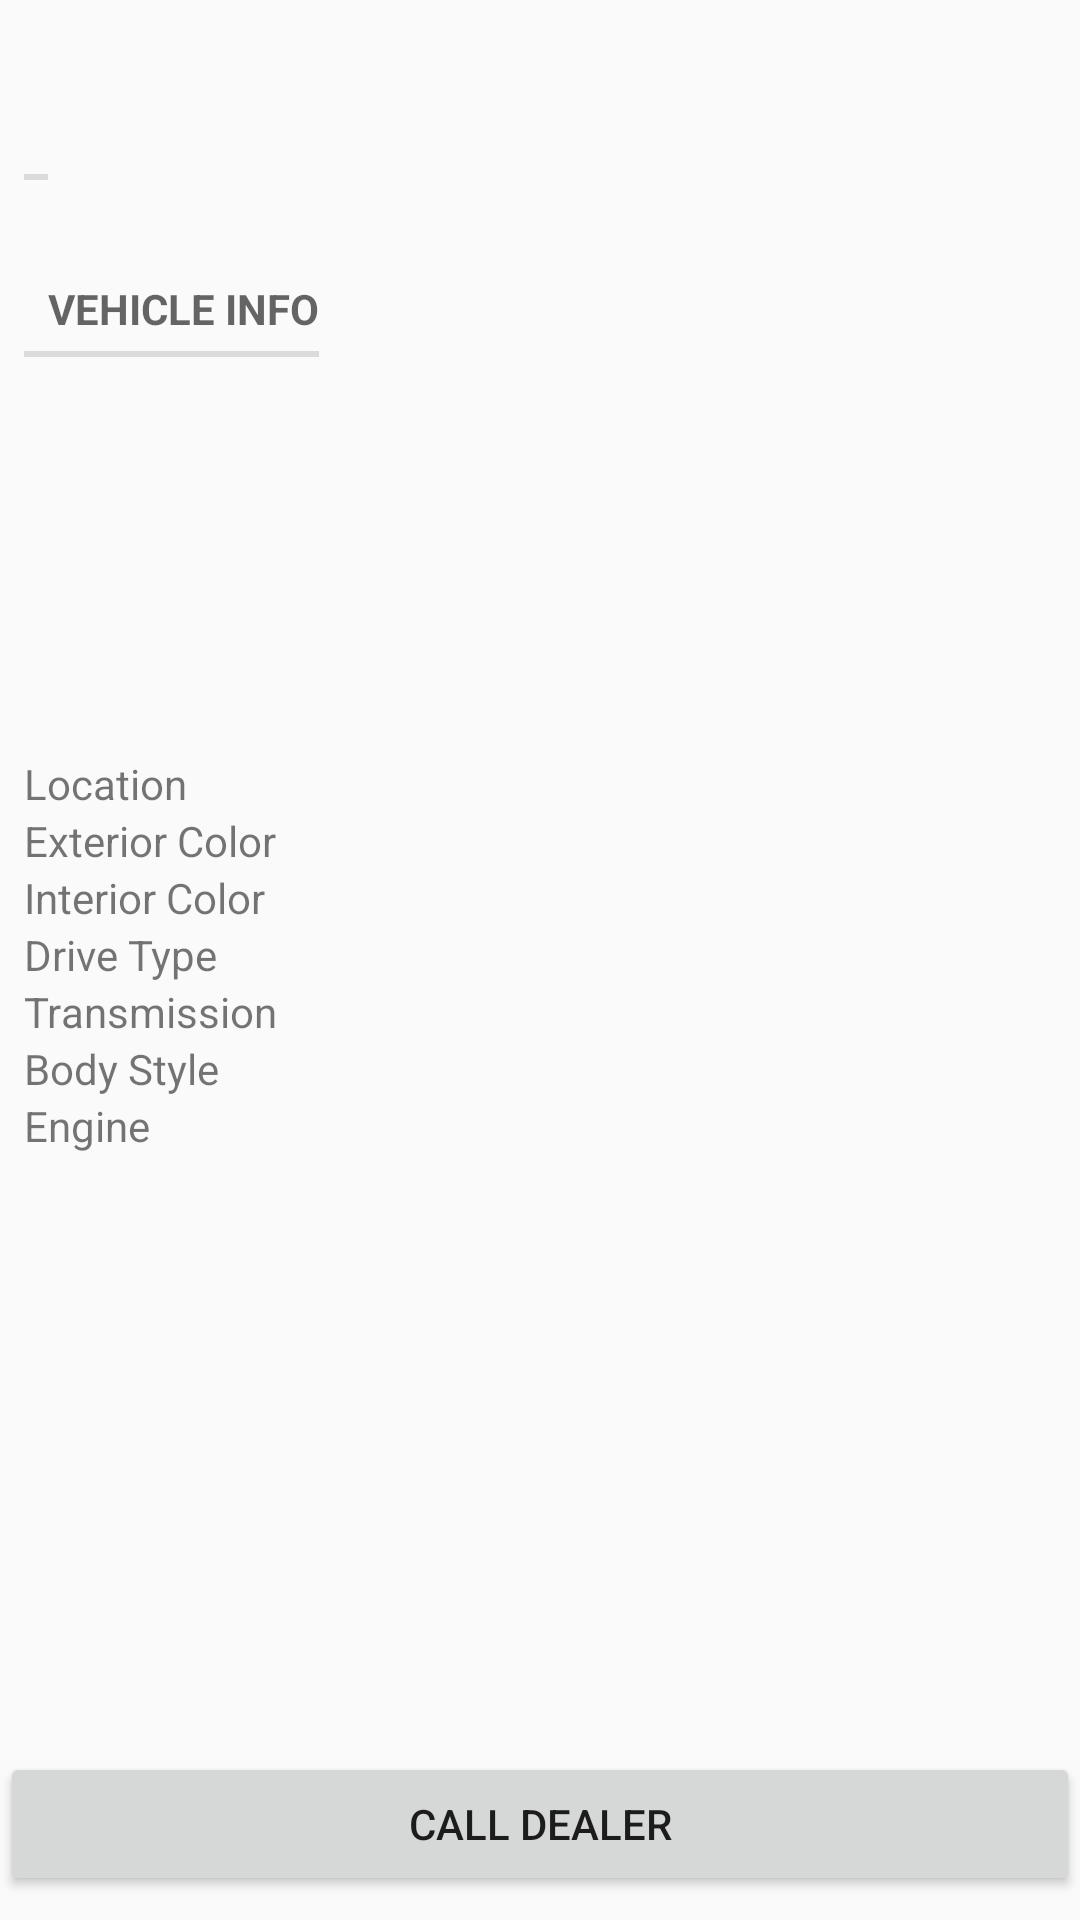

Layout XML and referenced resources for this Android screen:
<!-- AndroidManifest.xml: application theme AppTheme -->
<!-- res/layout/activity_car_details.xml -->
<?xml version="1.0" encoding="utf-8"?>
<androidx.constraintlayout.widget.ConstraintLayout xmlns:android="http://schemas.android.com/apk/res/android"
    xmlns:app="http://schemas.android.com/apk/res-auto"
    xmlns:tools="http://schemas.android.com/tools"
    android:layout_width="match_parent"
    android:layout_height="match_parent"
    tools:context=".CarDetailsActivity">

    <ImageView
        android:id="@+id/carImageView"
        android:layout_width="match_parent"
        android:layout_height="wrap_content"
        android:contentDescription="@string/vehicule_photo"
        android:layout_marginBottom="8dp"
        app:layout_constraintBottom_toTopOf="@+id/carTitleTextView"
        app:layout_constraintEnd_toEndOf="parent"
        app:layout_constraintStart_toStartOf="parent"
        app:layout_constraintTop_toTopOf="parent"
        tools:srcCompat="@tools:sample/backgrounds/scenic" />

    <TextView
        android:id="@+id/carTitleTextView"
        style="?android:attr/listSeparatorTextViewStyle"
        android:layout_width="wrap_content"
        android:layout_height="wrap_content"
        android:layout_marginStart="8dp"
        android:layout_marginLeft="8dp"
        android:layout_marginTop="28dp"
        app:layout_constraintStart_toStartOf="parent"
        app:layout_constraintTop_toBottomOf="@+id/carImageView" />

    <TextView
        android:id="@+id/carPriceTextView"
        android:layout_width="wrap_content"
        android:layout_height="wrap_content"
        android:layout_marginStart="8dp"
        android:layout_marginLeft="8dp"
        android:layout_marginTop="8dp"

        app:layout_constraintStart_toStartOf="parent"
        app:layout_constraintTop_toBottomOf="@+id/carTitleTextView" />

    <TextView
        android:id="@+id/carVehicleInfoLabel"
        style="?android:attr/listSeparatorTextViewStyle"
        android:layout_width="wrap_content"
        android:layout_height="wrap_content"
        android:layout_marginStart="8dp"
        android:layout_marginLeft="8dp"
        android:text="@string/vehicule_info"
        app:layout_constraintStart_toStartOf="parent"
        app:layout_constraintTop_toBottomOf="@+id/carMileageTextView" />

    <TextView
        android:id="@+id/carMileageTextView"
        android:layout_width="wrap_content"
        android:layout_height="wrap_content"
        android:layout_marginStart="8dp"
        android:layout_marginLeft="8dp"
        android:layout_marginTop="8dp"
        app:layout_constraintStart_toEndOf="@+id/carPriceTextView"
        app:layout_constraintTop_toBottomOf="@+id/carTitleTextView" />

    <androidx.constraintlayout.widget.ConstraintLayout
        android:id="@+id/constraintLayout"
        android:layout_width="match_parent"
        android:layout_height="200dp"
        android:layout_marginStart="8dp"
        android:layout_marginLeft="8dp"
        android:layout_marginTop="8dp"
        android:layout_marginBottom="8dp"
        app:layout_constraintBottom_toTopOf="@+id/callDealerButton"
        app:layout_constraintStart_toStartOf="parent"
        app:layout_constraintTop_toBottomOf="@+id/carVehicleInfoLabel">

        
        <androidx.constraintlayout.widget.Guideline
            android:id="@+id/horizontal_middle"
            android:layout_width="wrap_content"
            android:layout_height="wrap_content"
            android:orientation="vertical"
            app:layout_constraintGuide_percent="0.5" />

        <TextView
            android:id="@+id/carLocationLabel"
            android:layout_width="wrap_content"
            android:layout_height="wrap_content"
            android:text="@string/location"
            app:layout_constraintStart_toStartOf="parent"
            app:layout_constraintTop_toTopOf="parent" />

        <TextView
            android:id="@+id/carLocationTextView"
            android:layout_width="wrap_content"
            android:layout_height="wrap_content"
            app:layout_constraintStart_toStartOf="@+id/horizontal_middle"
            app:layout_constraintTop_toTopOf="parent" />

        <TextView
            android:id="@+id/carExteriorColorLabel"
            android:layout_width="wrap_content"
            android:layout_height="wrap_content"
            android:text="@string/exterior_color"
            app:layout_constraintStart_toStartOf="parent"
            app:layout_constraintTop_toBottomOf="@id/carLocationLabel" />

        <TextView
            android:id="@+id/carExteriorColorTextView"
            android:layout_width="wrap_content"
            android:layout_height="wrap_content"
            app:layout_constraintStart_toStartOf="@+id/horizontal_middle"
            app:layout_constraintTop_toBottomOf="@id/carLocationTextView" />

        <TextView
            android:id="@+id/carInteriorColorLabel"
            android:layout_width="wrap_content"
            android:layout_height="wrap_content"
            android:text="@string/interior_color"
            app:layout_constraintStart_toStartOf="parent"
            app:layout_constraintTop_toBottomOf="@id/carExteriorColorLabel" />

        <TextView
            android:id="@+id/carInteriorColorTextView"
            android:layout_width="wrap_content"
            android:layout_height="wrap_content"
            app:layout_constraintStart_toStartOf="@+id/horizontal_middle"
            app:layout_constraintTop_toBottomOf="@id/carExteriorColorTextView" />

        <TextView
            android:id="@+id/carDriveTypeLabel"
            android:layout_width="wrap_content"
            android:layout_height="wrap_content"
            android:text="@string/drive_type"
            app:layout_constraintStart_toStartOf="parent"
            app:layout_constraintTop_toBottomOf="@id/carInteriorColorLabel" />

        <TextView
            android:id="@+id/carDriveTypeTextView"
            android:layout_width="wrap_content"
            android:layout_height="wrap_content"
            app:layout_constraintStart_toStartOf="@+id/horizontal_middle"
            app:layout_constraintTop_toBottomOf="@id/carInteriorColorTextView" />

        <TextView
            android:id="@+id/carTransmissionLabel"
            android:layout_width="wrap_content"
            android:layout_height="wrap_content"
            android:text="@string/transmission"
            app:layout_constraintStart_toStartOf="parent"
            app:layout_constraintTop_toBottomOf="@id/carDriveTypeLabel" />

        <TextView
            android:id="@+id/carTransmissionTextView"
            android:layout_width="wrap_content"
            android:layout_height="wrap_content"
            app:layout_constraintStart_toStartOf="@+id/horizontal_middle"
            app:layout_constraintTop_toBottomOf="@id/carDriveTypeTextView" />

        <TextView
            android:id="@+id/carBodyStyleLabel"
            android:layout_width="wrap_content"
            android:layout_height="wrap_content"
            android:text="@string/body_style"
            app:layout_constraintStart_toStartOf="parent"
            app:layout_constraintTop_toBottomOf="@id/carTransmissionLabel" />

        <TextView
            android:id="@+id/carBodyStyleTextView"
            android:layout_width="wrap_content"
            android:layout_height="wrap_content"
            app:layout_constraintStart_toStartOf="@+id/horizontal_middle"
            app:layout_constraintTop_toBottomOf="@id/carTransmissionTextView" />

        <TextView
            android:id="@+id/carEngineLabel"
            android:layout_width="wrap_content"
            android:layout_height="wrap_content"
            android:text="@string/engine"
            app:layout_constraintStart_toStartOf="parent"
            app:layout_constraintTop_toBottomOf="@id/carBodyStyleLabel" />

        <TextView
            android:id="@+id/carEngineTextView"
            android:layout_width="wrap_content"
            android:layout_height="wrap_content"
            app:layout_constraintStart_toStartOf="@+id/horizontal_middle"
            app:layout_constraintTop_toBottomOf="@id/carBodyStyleTextView" />

        <TextView
            android:id="@+id/carFuelLabel"
            android:layout_width="wrap_content"
            android:layout_height="wrap_content"
            app:layout_constraintStart_toStartOf="parent"
            app:layout_constraintTop_toBottomOf="@id/carEngineLabel" />

        <TextView
            android:id="@+id/carFuelTextView"
            android:layout_width="wrap_content"
            android:layout_height="wrap_content"
            app:layout_constraintStart_toStartOf="@+id/horizontal_middle"
            app:layout_constraintTop_toBottomOf="@id/carEngineTextView" />

    </androidx.constraintlayout.widget.ConstraintLayout>

    <Button
        android:id="@+id/callDealerButton"
        android:layout_width="match_parent"
        android:layout_height="wrap_content"
        android:layout_marginBottom="8dp"
        android:text="@string/call_dealer"
        android:textAllCaps="true"
        app:layout_constraintBottom_toBottomOf="parent" />
</androidx.constraintlayout.widget.ConstraintLayout>
<!-- resources referenced by this layout -->
<resources>
  <string name="body_style">Body Style</string>
  <string name="call_dealer">Call dealer</string>
  <string name="drive_type">Drive Type</string>
  <string name="engine">Engine</string>
  <string name="exterior_color">Exterior Color</string>
  <string name="interior_color">Interior Color</string>
  <string name="location">Location</string>
  <string name="transmission">Transmission</string>
  <string name="vehicule_info">Vehicle Info</string>
  <style name="AppTheme" parent="Theme.AppCompat.Light.DarkActionBar">
          
          <item name="colorPrimary">@color/colorPrimary</item>
          <item name="colorPrimaryDark">@color/colorPrimaryDark</item>
          <item name="colorAccent">@color/colorAccent</item>
      </style>
  <color name="colorPrimary">#008577</color>
  <color name="colorPrimaryDark">#00574B</color>
  <color name="colorAccent">#D81B60</color>
</resources>
